Run: headless pygame with SDL's dummy video driver; simulated clock (each Clock.tick advances the game by its frame time, no real sleeping); random seed 0; keys injected as events and as key.get_pressed() state; no mouse input.
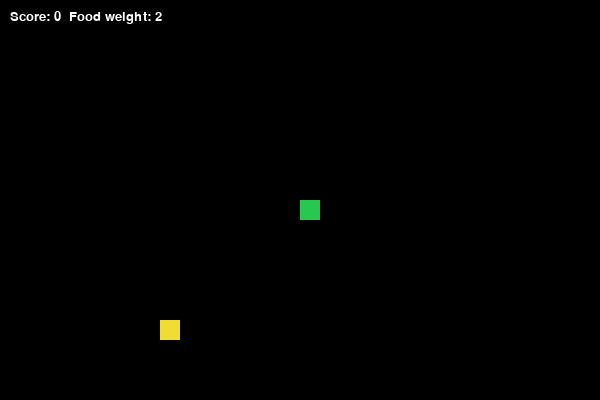
Frame 1 of 4 · flips 1–60 · no input
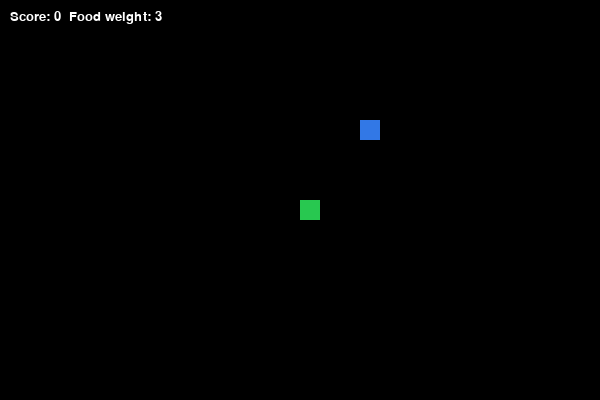
Frame 2 of 4 · flips 61–180 · tapped SPACE, RETURN · held RIGHT (→), D
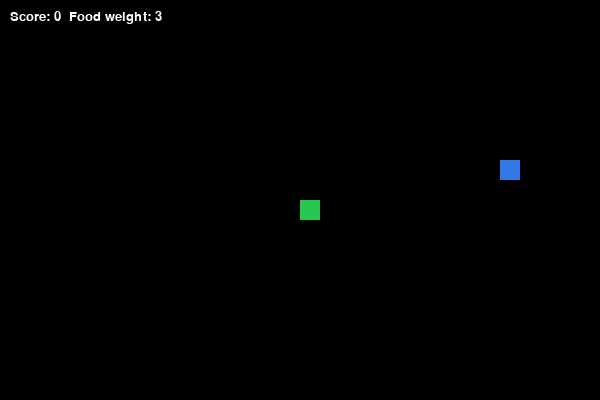
Frame 3 of 4 · flips 181–300 · held DOWN (↓), S
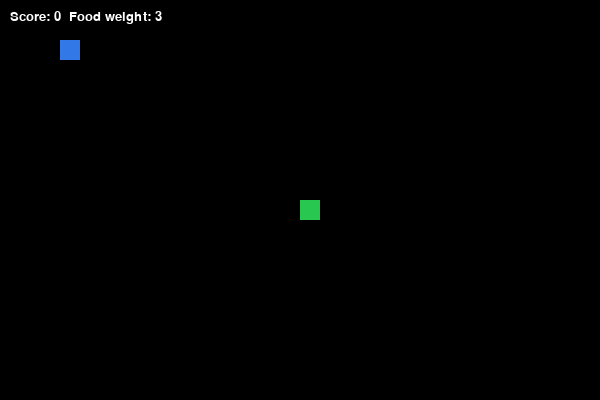
Frame 4 of 4 · flips 301–420 · held LEFT (←), A, UP (↑), W

The pygame program that drew these frames:

import pygame
import random

pygame.init()

WIDTH, HEIGHT = 600, 400
BLOCK = 20
FPS = 10

screen = pygame.display.set_mode((WIDTH, HEIGHT))
pygame.display.set_caption("Practice 11 - Snake")
clock = pygame.time.Clock()
font = pygame.font.SysFont("Verdana", 20)

BLACK = (0, 0, 0)
WHITE = (255, 255, 255)
GREEN = (40, 200, 80)
RED = (230, 50, 50)
YELLOW = (240, 220, 50)
BLUE = (50, 120, 230)


class Food:
    """Food has random position, random weight, and disappears after timer."""
    def __init__(self):
        self.spawn()

    def spawn(self):
        self.x = random.randrange(0, WIDTH, BLOCK)
        self.y = random.randrange(0, HEIGHT, BLOCK)
        self.weight = random.choice([1, 2, 3])
        self.spawn_time = pygame.time.get_ticks()
        self.life_time = random.randint(4000, 7000)  # миллисекунды

    def is_expired(self):
        current_time = pygame.time.get_ticks()
        return current_time - self.spawn_time > self.life_time

    def draw(self):
        # еда разного объема имеют разные цвета
        color = RED
        if self.weight == 2:
            color = YELLOW
        elif self.weight == 3:
            color = BLUE

        pygame.draw.rect(screen, color, (self.x, self.y, BLOCK, BLOCK))


snake = [(WIDTH // 2, HEIGHT // 2)]
direction = "RIGHT"
next_direction = "RIGHT"
score = 0
food = Food()
running = True

while running:
    for event in pygame.event.get():
        if event.type == pygame.QUIT:
            running = False

        # изменение положения
        if event.type == pygame.KEYDOWN:
            if event.key == pygame.K_UP and direction != "DOWN":
                next_direction = "UP"
            elif event.key == pygame.K_DOWN and direction != "UP":
                next_direction = "DOWN"
            elif event.key == pygame.K_LEFT and direction != "RIGHT":
                next_direction = "LEFT"
            elif event.key == pygame.K_RIGHT and direction != "LEFT":
                next_direction = "RIGHT"

    direction = next_direction
    head_x, head_y = snake[0]

    direction = next_direction
    head_x, head_y = snake[0]

    # 1. Движение головвы
    if direction == "UP":
        head_y -= BLOCK
    elif direction == "DOWN":
        head_y += BLOCK
    elif direction == "LEFT":
        head_x -= BLOCK
    elif direction == "RIGHT":
        head_x += BLOCK

    # 2. Закольцовка (проход сквозь стены)
    if head_x >= WIDTH: head_x = 0
    elif head_x < 0: head_x = WIDTH - BLOCK
    elif head_y >= HEIGHT: head_y = 0
    elif head_y < 0: head_y = HEIGHT - BLOCK

    new_head = (head_x, head_y)

    # 3. Проверка на столкновение с собой
    if new_head in snake:
        running = False
    
    # 4. Добавляем новую голову
    snake.insert(0, new_head)

    # 5. Еда и хвост
    if head_x == food.x and head_y == food.y:
        score += food.weight
        for _ in range(food.weight - 1):
            snake.append(snake[-1])
        food.spawn()
    else:
        snake.pop()

    # еда исчезает через некоторое время
    if food.is_expired():
        food.spawn()

    screen.fill(BLACK)

    food.draw()

    # вывод змеи
    for part in snake:
        pygame.draw.rect(screen, GREEN, (part[0], part[1], BLOCK, BLOCK))

    text = font.render(f"Score: {score}  Food weight: {food.weight}", True, WHITE)
    screen.blit(text, (10, 10))

    pygame.display.flip()
    clock.tick(FPS)

pygame.quit()
